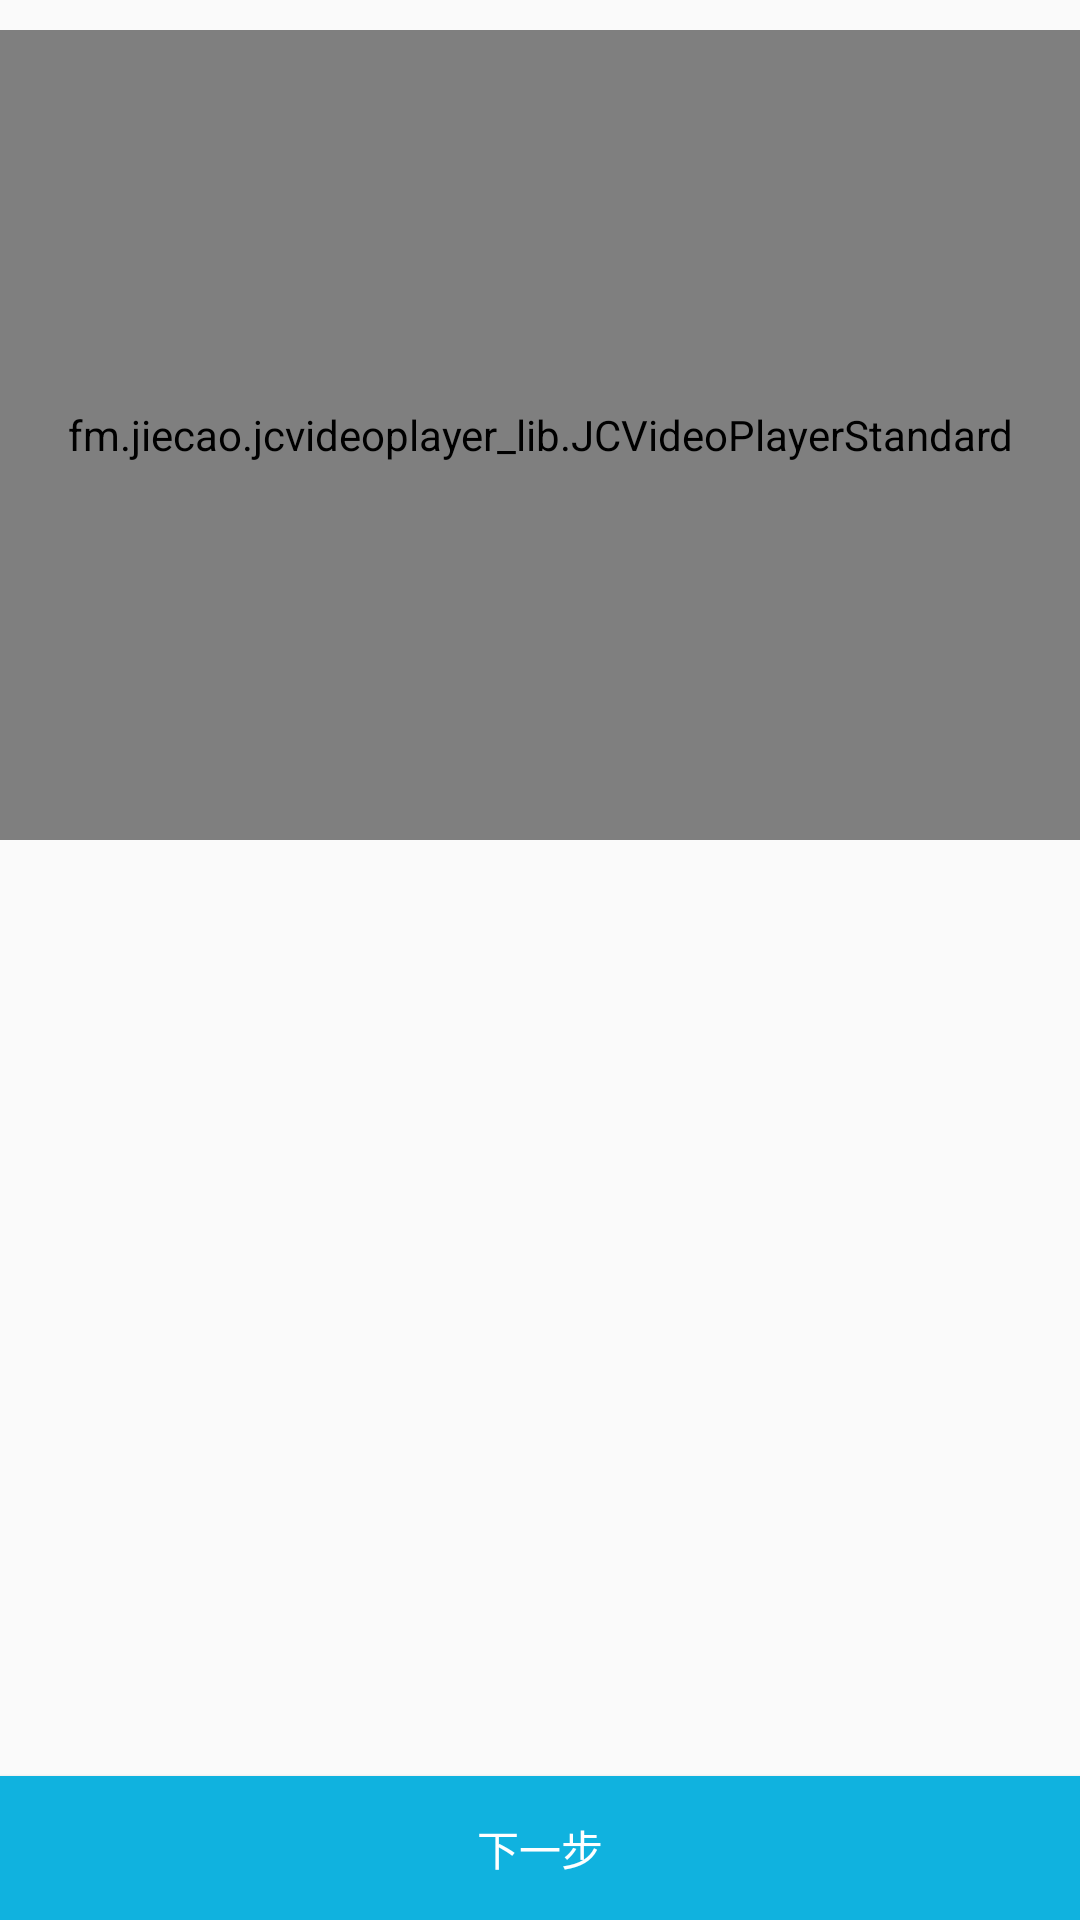

Write the Android layout XML for this screen, with the resource values it uses.
<!-- AndroidManifest.xml: application theme AppTheme.NoActionBar -->
<!-- res/layout/activity_bofang.xml -->
<?xml version="1.0" encoding="utf-8"?>
<LinearLayout xmlns:android="http://schemas.android.com/apk/res/android"
    xmlns:app="http://schemas.android.com/apk/res-auto"
    xmlns:tools="http://schemas.android.com/tools"
    android:layout_width="match_parent"
    android:layout_height="match_parent"
    android:orientation="vertical"
    tools:context="com.bawei.myyikezhong.chuangzuo.BofangActivity">
    <fm.jiecao.jcvideoplayer_lib.JCVideoPlayerStandard
        android:id="@+id/videoplayer"
        android:layout_marginTop="10dp"
        android:layout_width="match_parent"
        android:layout_height="270dp" />
    <TextView
        android:layout_width="match_parent"
        android:layout_height="0dp"
        android:layout_weight="1"/>
    <Button
        android:layout_width="match_parent"
        android:layout_height="wrap_content"
        android:text="下一步"
        android:textColor="#fff"
        android:background="#10b2df"
        android:id="@+id/btn_next"/>
</LinearLayout>
<!-- resources referenced by this layout -->
<resources>
  <style name="AppTheme.NoActionBar">
          
          <item name="windowNoTitle">true</item>
          
          <item name="android:windowFullscreen">true</item>
      </style>
</resources>
